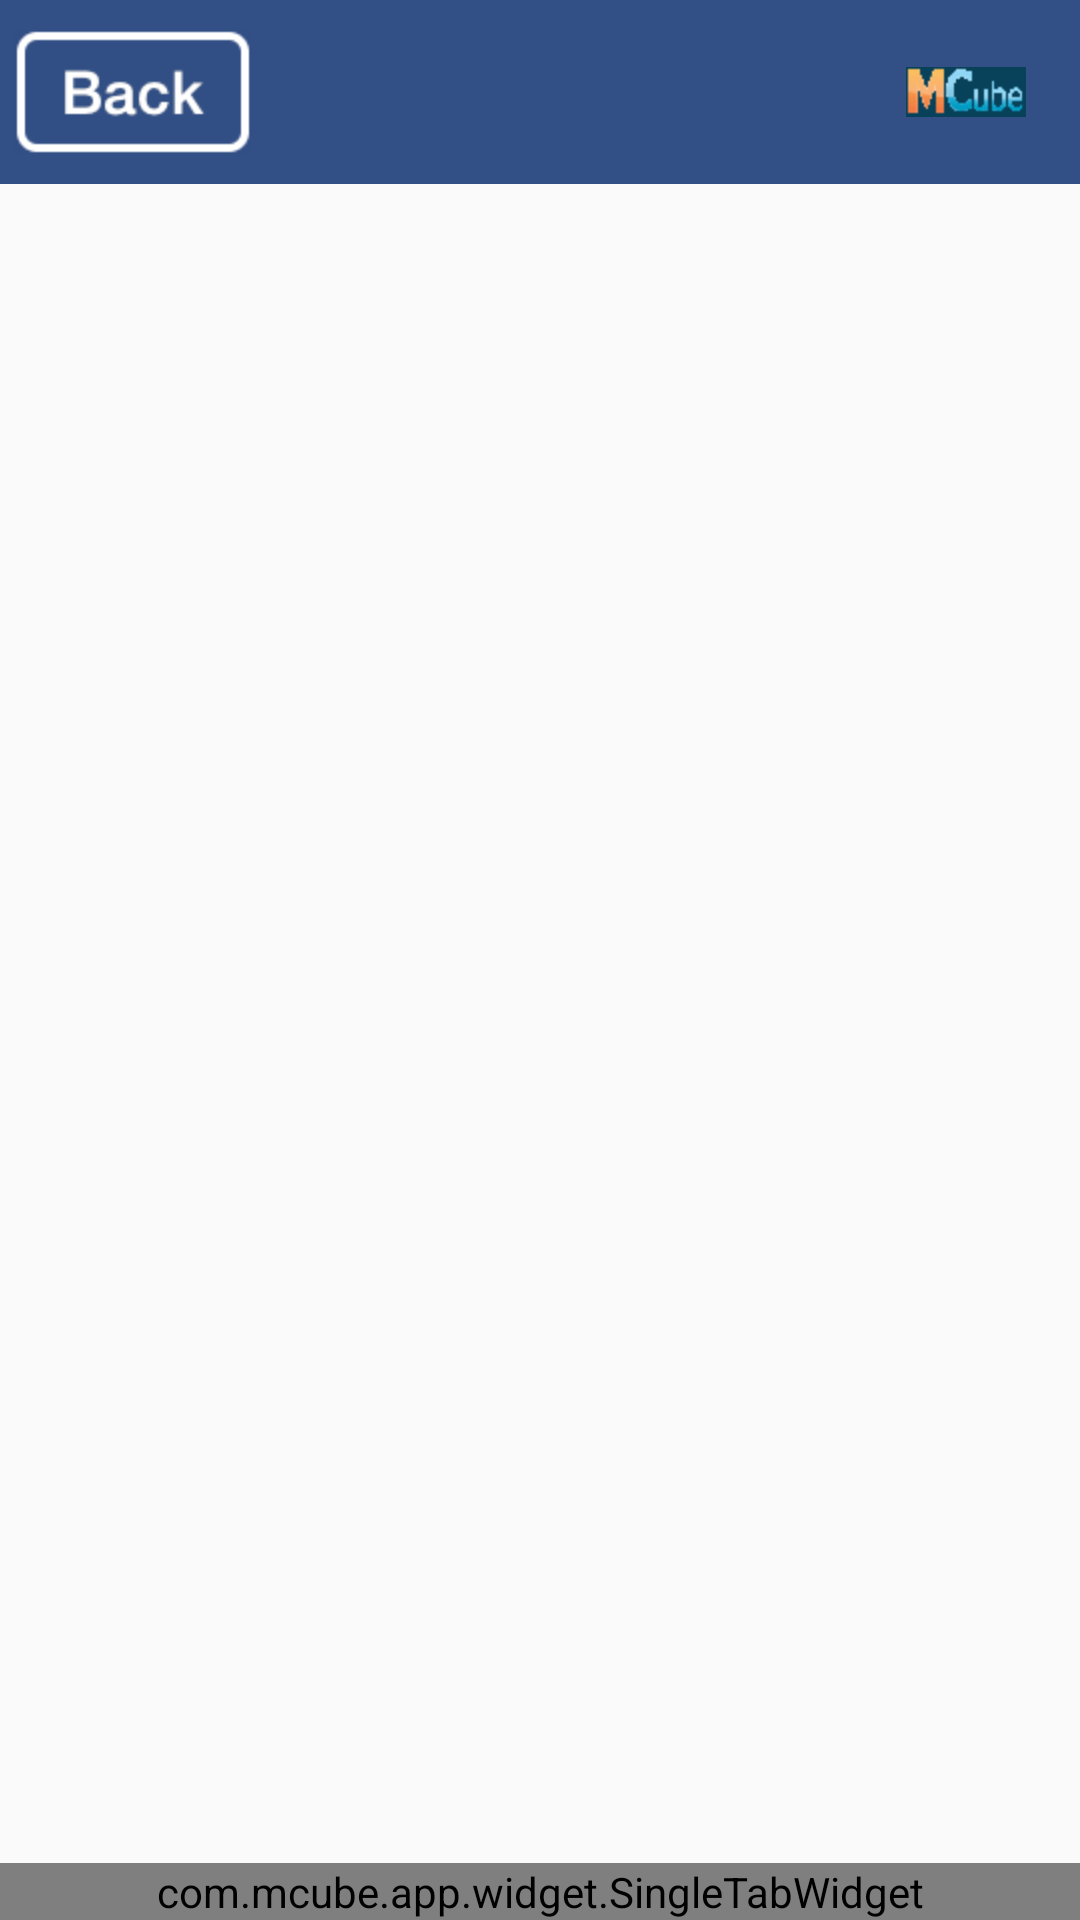

Reconstruct the res/layout file that produces this screen, plus the resources it refers to.
<!-- AndroidManifest.xml: application theme AppTheme -->
<!-- res/layout/activity_home.xml -->
<RelativeLayout xmlns:android="http://schemas.android.com/apk/res/android"
    xmlns:tools="http://schemas.android.com/tools" android:layout_width="match_parent"
    android:layout_height="match_parent"
    tools:context=".MainActivity">

    <RelativeLayout
        android:layout_width="match_parent"
        android:layout_height="wrap_content"
        android:layout_alignParentTop="true"
        android:layout_alignParentLeft="true"
        android:layout_alignParentStart="true"
        android:paddingBottom="10dp"
        android:paddingTop="10dp"
        android:background="@color/header_blue"
        android:id="@+id/relativeLayout">


        <ImageView
            android:layout_width="wrap_content"
            android:layout_height="wrap_content"
            android:id="@+id/imageView"
            android:src="@drawable/mcube_logo"
            android:layout_marginRight="18dp"
            android:layout_marginEnd="18dp"
            android:layout_centerVertical="true"
            android:layout_alignParentRight="true"
            android:layout_alignParentEnd="true" />

        <ImageButton
            android:layout_width="wrap_content"
            android:layout_height="wrap_content"
            android:id="@+id/imageButton"
            android:background="@drawable/back_button"
            android:layout_alignParentLeft="true"
            android:layout_alignParentStart="true"
            android:layout_marginLeft="5dp"
            android:layout_marginStart="5dp" />
    </RelativeLayout>

    <android.support.v4.view.ViewPager
        android:id="@+id/pager"
        android:layout_width="wrap_content"
        android:layout_height="wrap_content"
        android:layout_below="@+id/relativeLayout"
        android:layout_above="@+id/tabs"/>

    <com.mcube.app.widget.SingleTabWidget
        android:id="@+id/tabs"
        android:layout_width="match_parent"
        android:layout_height="wrap_content"
        android:layout_alignParentBottom="true"
        android:background="@android:color/white" />

</RelativeLayout>
<!-- resources referenced by this layout -->
<resources>
  <color name="header_blue">#ff335086</color>
  <!-- drawable back_button: png bitmap (drawable-hdpi, 1958 bytes) -->
  <!-- drawable mcube_logo: png bitmap (drawable-hdpi, 1884 bytes) -->
  <style name="AppTheme" parent="Theme.AppCompat.Light.NoActionBar">
          
      </style>
</resources>
